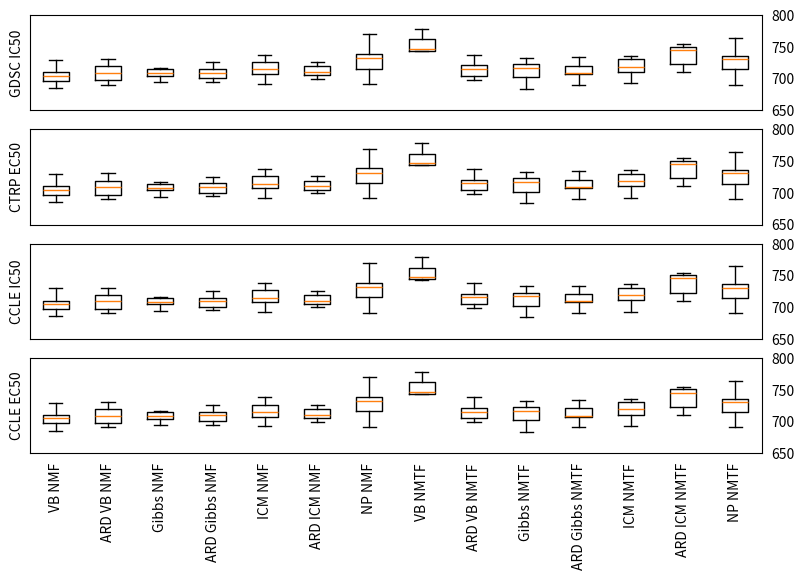

The matplotlib source for this figure:
'''
Script for plotting the average cross-validation results (MSE), with std, on 
the drug sensitivity datasets, for all the methods.
'''

import matplotlib.pyplot as plt


''' Method names and performances. '''
method_names = [
    'VB NMF',     'ARD VB NMF',     # 'NMF VB',     'NMF VB ARD',   
    'Gibbs NMF',  'ARD Gibbs NMF',  # 'NMF Gibbs',  'NMF Gibbs ARD', 
    'ICM NMF',    'ARD ICM NMF',    # 'NMF ICM',    'NMF ICM ARD',  
    'NP NMF',                       # 'NMF NP',
    'VB NMTF',    'ARD VB NMTF',    # 'NMTF VB',    'NMTF VB ARD',  
    'Gibbs NMTF', 'ARD Gibbs NMTF', # 'NMTF Gibbs', 'NMTF Gibbs ARD',
    'ICM NMTF',   'ARD ICM NMTF',   # 'NMTF ICM',   'NMTF ICM ARD', 
    'NP NMTF',                      # 'NMTF NP'
]
dataset_names = ['GDSC IC50', 'CTRP EC50', 'CCLE IC50', 'CCLE EC50']

all_performances_gdsc = [
    # NMF VB
    [685.16092497288184, 710.32299686966451, 703.93385350459334, 729.37119838253295, 694.19032120098836, 717.24799410224693, 709.31261131796532, 703.91053316274144, 690.59053883679485, 704.88806250648452], 
    # NMF VB ARD
    [713.19655462934008, 721.31043774315253, 700.61687793361943, 730.50785633227781, 690.44435527527401, 729.89396636405286, 709.25486450030576, 695.87389520876559, 695.26225316353748, 708.63755041867626],
    # NMF Gibbs
    [716.29910393484386, 715.52845829907073, 703.52578259341101, 709.20707278487555, 687.70064858928674, 693.97202369941476, 706.8950503017204, 715.72301076004032, 711.38252527375471, 706.97860147371944],
    # NMF Gibbs ARD
    [694.90346124983796, 715.52250464628071, 704.55305176478714, 714.98213938693993, 725.41797648404577, 714.44915577933818, 712.5503226263927, 698.81184946087126, 698.07307876833954, 706.26266295425569],
    # NMF ICM
    [729.40046288239785, 728.31355919207101, 691.86118903511647, 715.96727421267792, 720.09430651949663, 706.40449970111422, 712.78407670764443, 737.772158316218, 706.05196536035635, 710.02270641901021],
    # NMF ICM ARD
    [719.7824077508526, 702.05393641620196, 716.98226544179477, 721.75595599822327, 707.45450551121269, 704.35809979582973, 711.96780103652907, 725.73787364118584, 708.53767382589353, 699.44186822909819],
    # NMF NP
    [730.41701997684834, 718.47042584753819, 691.32336665982211, 714.46213589158765, 738.65912996317377, 748.30003701209398, 769.34017968955698, 737.41429097546097, 732.87961285661277, 713.64457275090967],
    # NMTF VB
    [709.66736129233709, 765.88214504613325, 746.70025243132341, 772.27745449563452, 745.41642208861413, 746.63416043672657, 778.08389152148902, 748.30816777944619, 714.12790211075958, 743.14504817463092],
    # NMTF VB ARD
    [722.72999079614908, 698.21931545764801, 737.52356589414251, 704.58457565636195, 703.6715710102967, 719.81797714446282, 713.82496427351339, 721.18206084627707, 716.59301318608493, 704.87671708595326],
    # NMTF Gibbs
    [697.72264470755874, 688.59963116138488, 723.68395059119223, 713.2404399255239, 683.51643895492123, 718.74357305822946, 732.69484500181056, 720.24949905023777, 714.61859728166576, 724.46695154334247],
    # NMTF Gibbs ARD
    [722.32214004260163, 715.16731589342203, 707.82099472214759, 707.16863642869293, 733.6826319505052, 690.37086651359289, 707.11946096310135, 708.39868693728738, 722.03579555089505, 709.30341080247854],
    # NMTF ICM
    [732.69212036935778, 703.59373803276731, 721.57547589519618, 715.59296851929923, 735.58494884486913, 714.06157279712954, 709.41793906913722, 692.15251416044828, 733.59594782945101, 722.39377489936044],
    # NMTF ICM ARD
    [749.09358456994858, 728.48867483636559, 751.71321779677794, 710.14552165194539, 720.68132672814818, 718.33961046515481, 744.25440644549565, 746.00363914072398, 750.51510607673333, 754.19888301307026],
    # NMTF NP
    [690.25343057989005, 736.40038711059503, 764.11082576499348, 704.70177120527262, 732.15532917291273, 742.61597904822986, 716.52571979549577, 713.71528194366965, 733.0727564068369, 728.82412387744012],
]
all_performances_ctrp = all_performances_gdsc
all_performances_ccle_ic = all_performances_gdsc
all_performances_ccle_ec = all_performances_gdsc

colours = ['r','m','b','y','g','k','c']


''' Plot settings. '''
figsize = (8.0, 6.0)
nrows, ncols = 4, 1
left, right, bottom, top = 0.035, 0.95, 0.25, 0.98
plot_file = "./boxplot_crossvalidation.png"
showoutliers = False

gdsc_MSE_min,    gdsc_MSE_max,    gdsc_step =    650, 800, 50
ctrp_MSE_min,    ctrp_MSE_max,    ctrp_step =    650, 800, 50
ccle_ic_MSE_min, ccle_ic_MSE_max, ccle_ic_step = 650, 800, 50
ccle_ec_MSE_min, ccle_ec_MSE_max, ccle_ec_step = 650, 800, 50


''' Make the plot. '''
fig, axes = plt.subplots(nrows=nrows, ncols=ncols, figsize=figsize)
fig.subplots_adjust(left=left, right=right, bottom=bottom, top=top)

# Plot the boxplots
x = method_names
bp1 = axes[0].boxplot(x=all_performances_gdsc, patch_artist=False, showfliers=showoutliers, labels=method_names)
bp2 = axes[1].boxplot(x=all_performances_ctrp, patch_artist=False, showfliers=showoutliers, labels=method_names)
bp3 = axes[2].boxplot(x=all_performances_ccle_ic, patch_artist=False, showfliers=showoutliers, labels=method_names)
bp4 = axes[3].boxplot(x=all_performances_ccle_ec, patch_artist=False, showfliers=showoutliers, labels=method_names)

# Set up the y axes - label and limits
for i, (dataset, MSE_min, MSE_max, MSE_step) in enumerate(zip(
    dataset_names,
    [gdsc_MSE_min, ctrp_MSE_min, ccle_ic_MSE_min, ccle_ec_MSE_min],
    [gdsc_MSE_max, ctrp_MSE_max, ccle_ic_MSE_max, ccle_ec_MSE_max],
    [gdsc_step, ctrp_step, ccle_ic_step, ccle_ec_step])):
    
    axes[i].set_ylabel(dataset)
    axes[i].set_yticks(range(MSE_min, MSE_max+1, MSE_step))
    axes[i].set_ylim(MSE_min, MSE_max)
    axes[i].yaxis.tick_right()
    axes[i].yaxis.set_ticks_position('none')

# Turn off x-axis labels for top 3 plots, and xticks for bottom one
for x in range(2+1):
    axes[x].get_xaxis().set_visible(False)
axes[3].xaxis.set_ticks_position('none')

# Transform xlabels into method names
plt.xticks(range(1,len(method_names)+1), rotation=90)

# Make the lines from dashed into straight line
for bp in [bp1, bp2, bp3, bp4]:
    plt.setp(bp['whiskers'], linestyle='-')

# Save plot
plt.savefig(plot_file, dpi=600)